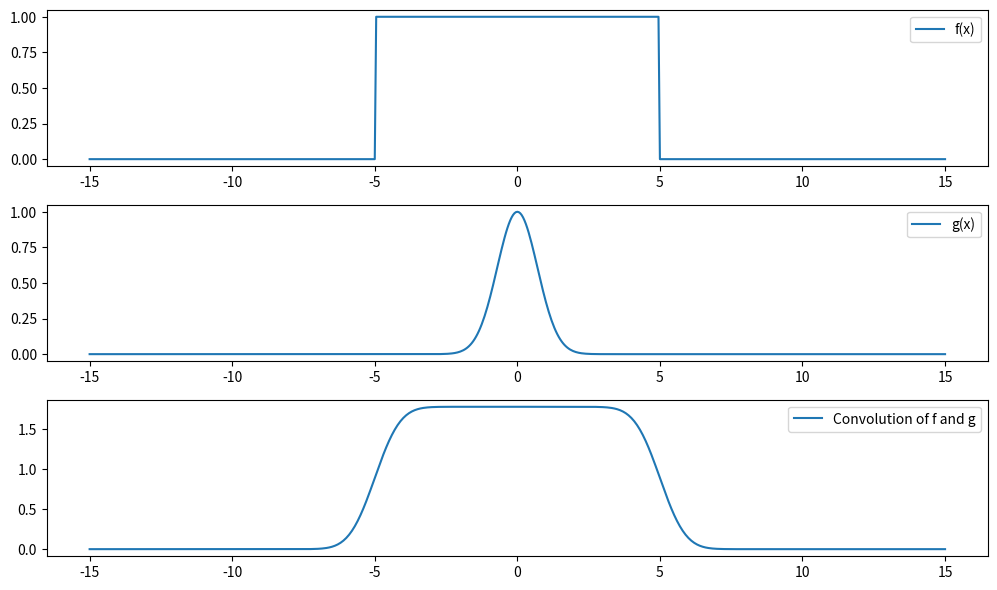

Python code for this plot:
# -*- coding: utf-8 -*-
"""
Created on Sun Oct 15 20:29:12 2023

[redacted]
"""

import numpy as np
import matplotlib.pyplot as plt
from scipy import integrate

import matplotlib
matplotlib.rcParams['figure.dpi']=300 # highres display

x=np.linspace(-15,15,601)

def f(x):
    return(1*(abs(x)<5))

def g(x):
    return np.exp(-x**2)

conv=np.zeros(len(x))

def convolution(t):
    result, error = integrate.quad(lambda x:f(t-x)*g(x),-np.inf,np.inf)
    return(result)

convolution=np.vectorize(convolution)
conv = convolution(x)

plt.figure(figsize=(10, 6))

plt.subplot(3, 1, 1)
plt.plot(x, f(x), label='f(x)')
plt.legend()

plt.subplot(3, 1, 2)
plt.plot(x, g(x), label='g(x)')
plt.legend()

plt.subplot(3, 1, 3)
plt.plot(x, conv, label='Convolution of f and g')
plt.legend()

plt.tight_layout()
plt.show()

'''
def fg(x,a):
    return(f(x)*g(x-a))

plt.plot(x,fg(x,4))
plt.show()
'''